Run: headless pygame with SDL's dummy video driver; simulated clock (each Clock.tick advances the game by its frame time, no real sleeping); random seed 0; keys injected as events and as key.get_pressed() state; no mouse input; restart key R tapped at the start of phases 3 and 4.
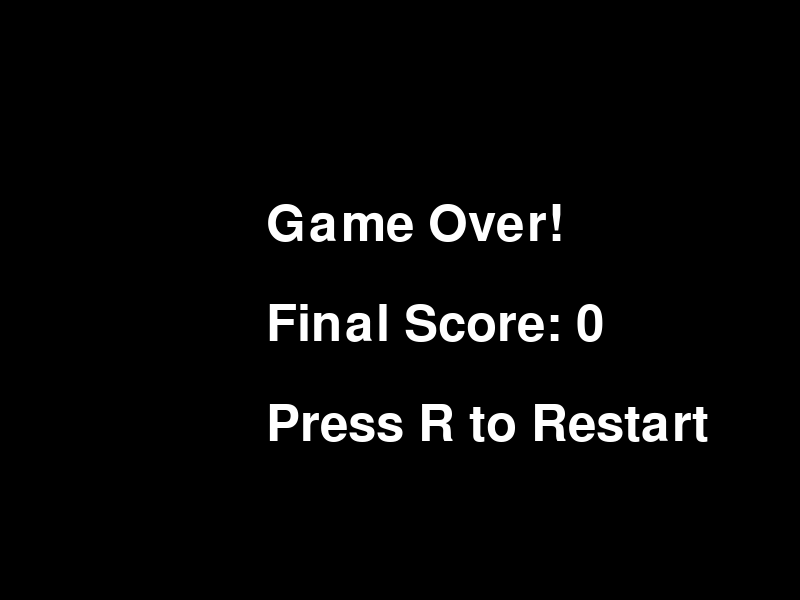
Frame 1 of 4 · flips 1–60 · no input
Frame 2 of 4 · flips 61–180 · tapped SPACE, RETURN · held RIGHT (→), D · screen unchanged from frame 1, image omitted
Frame 3 of 4 · flips 181–300 · tapped R · held DOWN (↓), S · screen unchanged from frame 2, image omitted
Frame 4 of 4 · flips 301–420 · tapped R · held LEFT (←), A, UP (↑), W · screen unchanged from frame 3, image omitted

The pygame program that drew these frames:

import pygame
import random
import time

# Initialize Pygame
pygame.init()

# Set up the game window
width = 800
height = 600
window = pygame.display.set_mode((width, height))
pygame.display.set_caption("Snake Game")

# Colors
BLACK = (0, 0, 0)
WHITE = (255, 255, 255)
RED = (255, 0, 0)
GREEN = (0, 255, 0)

# Snake and food properties
snake_block = 20
snake_speed = 15
#  sex;
# Initialize clock
clock = pygame.time.Clock()

# Snake class
class Snake:
    def __init__(self):
        self.x = width // 2
        self.y = height // 2
        self.dx = snake_block
        self.dy = 0
        self.body = []
        self.length = 1

    def move(self):
        self.body.append([self.x, self.y])
        if len(self.body) > self.length:
            del self.body[0]
        self.x += self.dx
        self.y += self.dy

    def draw(self):
        for segment in self.body:
            pygame.draw.rect(window, GREEN, [segment[0], segment[1], snake_block, snake_block])

    def check_collision(self):
        # Wall collision
        if self.x >= width or self.x < 0 or self.y >= height or self.y < 0:
            return True
        # Self collision
        for segment in self.body[:-1]:
            if segment == [self.x, self.y]:
                return True
        return False

# Food class
class Food:
    def __init__(self):
        self.x = round(random.randrange(0, width - snake_block) / snake_block) * snake_block
        self.y = round(random.randrange(0, height - snake_block) / snake_block) * snake_block

    def draw(self):
        pygame.draw.rect(window, RED, [self.x, self.y, snake_block, snake_block])

    def respawn(self):
        self.x = round(random.randrange(0, width - snake_block) / snake_block) * snake_block
        self.y = round(random.randrange(0, height - snake_block) / snake_block) * snake_block

def main():
    def reset_game():
        return Snake(), Food(), 0

    running = True
    game_over = False
    snake, food, score = reset_game()
    
    while running:
        for event in pygame.event.get():
            if event.type == pygame.QUIT:
                running = False
            if event.type == pygame.KEYDOWN:
                if game_over:
                    if event.key == pygame.K_r:
                        game_over = False
                        snake, food, score = reset_game()
                        continue
                elif event.key == pygame.K_LEFT and snake.dx != snake_block:
                    snake.dx = -snake_block
                    snake.dy = 0
                elif event.key == pygame.K_RIGHT and snake.dx != -snake_block:
                    snake.dx = snake_block
                    snake.dy = 0
                elif event.key == pygame.K_UP and snake.dy != snake_block:
                    snake.dx = 0
                    snake.dy = -snake_block
                elif event.key == pygame.K_DOWN and snake.dy != -snake_block:
                    snake.dx = 0
                    snake.dy = snake_block

        if not game_over:
            snake.move()
            
            if snake.check_collision():
                game_over = True

            if snake.x == food.x and snake.y == food.y:
                food.respawn()
                snake.length += 1
                score += 1

            window.fill(BLACK)
            snake.draw()
            food.draw()
            
            font = pygame.font.SysFont(None, 50)
            score_text = font.render(f"Score: {score}", True, WHITE)
            window.blit(score_text, [10, 10])
        
        if game_over:
            window.fill(BLACK)
            font = pygame.font.SysFont(None, 75)
            game_over_text = font.render("Game Over!", True, WHITE)
            final_score_text = font.render(f"Final Score: {score}", True, WHITE)
            restart_text = font.render("Press R to Restart", True, WHITE)
            window.blit(game_over_text, [width//3, height//3])
            window.blit(final_score_text, [width//3, height//2])
            window.blit(restart_text, [width//3, height//1.5])

        pygame.display.update()
        clock.tick(snake_speed)

    pygame.quit()

if __name__ == "__main__":
    main()
